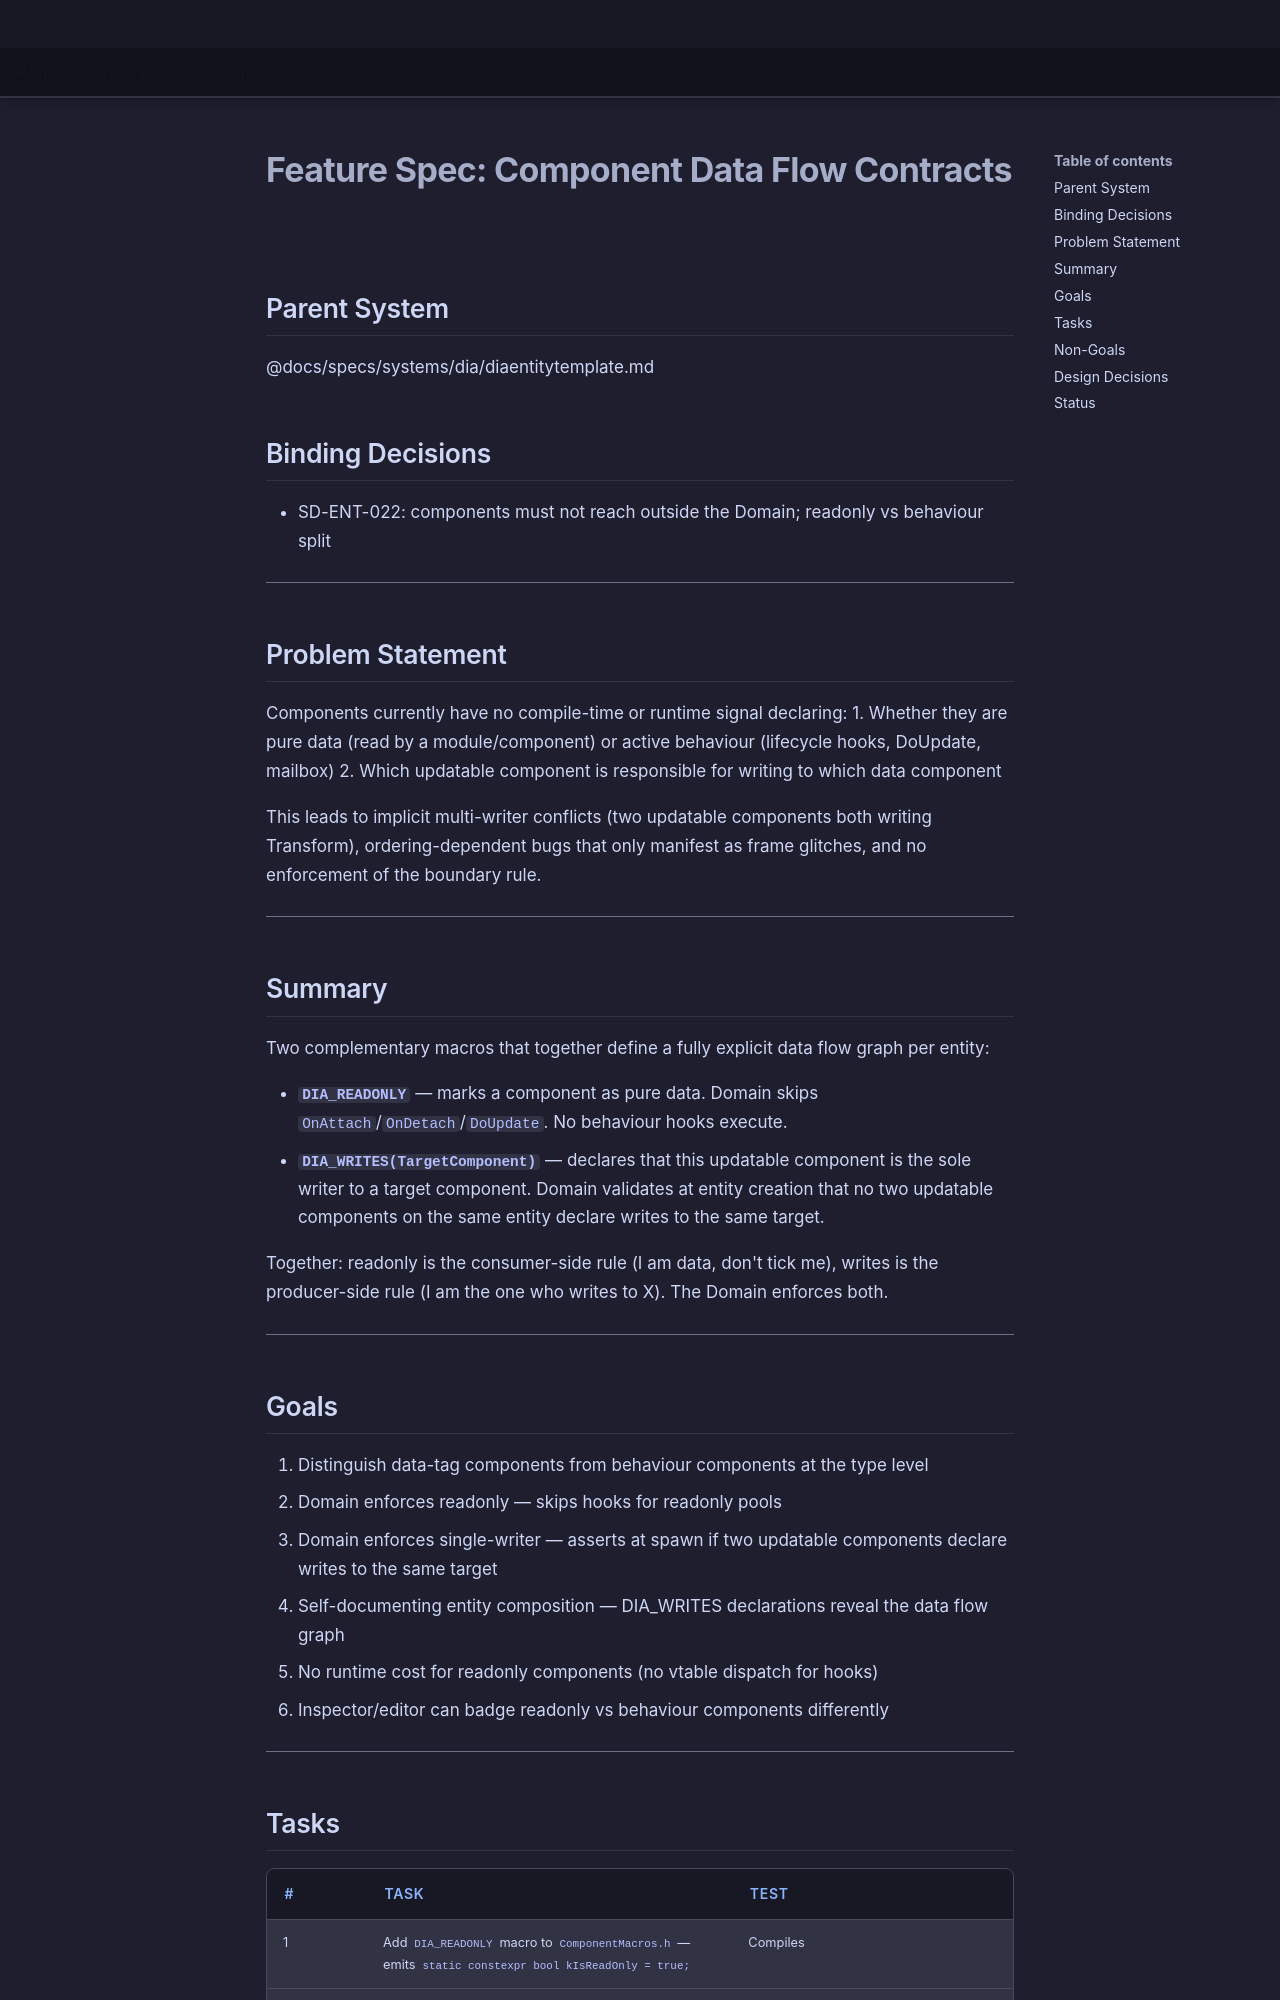

repository: LenihanConor/Cluiche · page: specs/applications/dia/systems/diaentity/component-readonly-flag/index.html · generator: mkdocs

# Feature Spec: Component Data Flow Contracts

## Parent System
@docs/specs/systems/dia/diaentitytemplate.md

## Binding Decisions
- SD-ENT-022: components must not reach outside the Domain; readonly vs behaviour split

---

## Problem Statement

Components currently have no compile-time or runtime signal declaring:
1. Whether they are pure data (read by a module/component) or active behaviour (lifecycle hooks, DoUpdate, mailbox)
2. Which updatable component is responsible for writing to which data component

This leads to implicit multi-writer conflicts (two updatable components both writing Transform), ordering-dependent bugs that only manifest as frame glitches, and no enforcement of the boundary rule.

---

## Summary

Two complementary macros that together define a fully explicit data flow graph per entity:

- **`DIA_READONLY`** — marks a component as pure data. Domain skips `OnAttach`/`OnDetach`/`DoUpdate`. No behaviour hooks execute.
- **`DIA_WRITES(TargetComponent)`** — declares that this updatable component is the sole writer to a target component. Domain validates at entity creation that no two updatable components on the same entity declare writes to the same target.

Together: readonly is the consumer-side rule (I am data, don't tick me), writes is the producer-side rule (I am the one who writes to X). The Domain enforces both.

---

## Goals

1. Distinguish data-tag components from behaviour components at the type level
2. Domain enforces readonly — skips hooks for readonly pools
3. Domain enforces single-writer — asserts at spawn if two updatable components declare writes to the same target
4. Self-documenting entity composition — DIA_WRITES declarations reveal the data flow graph
5. No runtime cost for readonly components (no vtable dispatch for hooks)
6. Inspector/editor can badge readonly vs behaviour components differently

---
